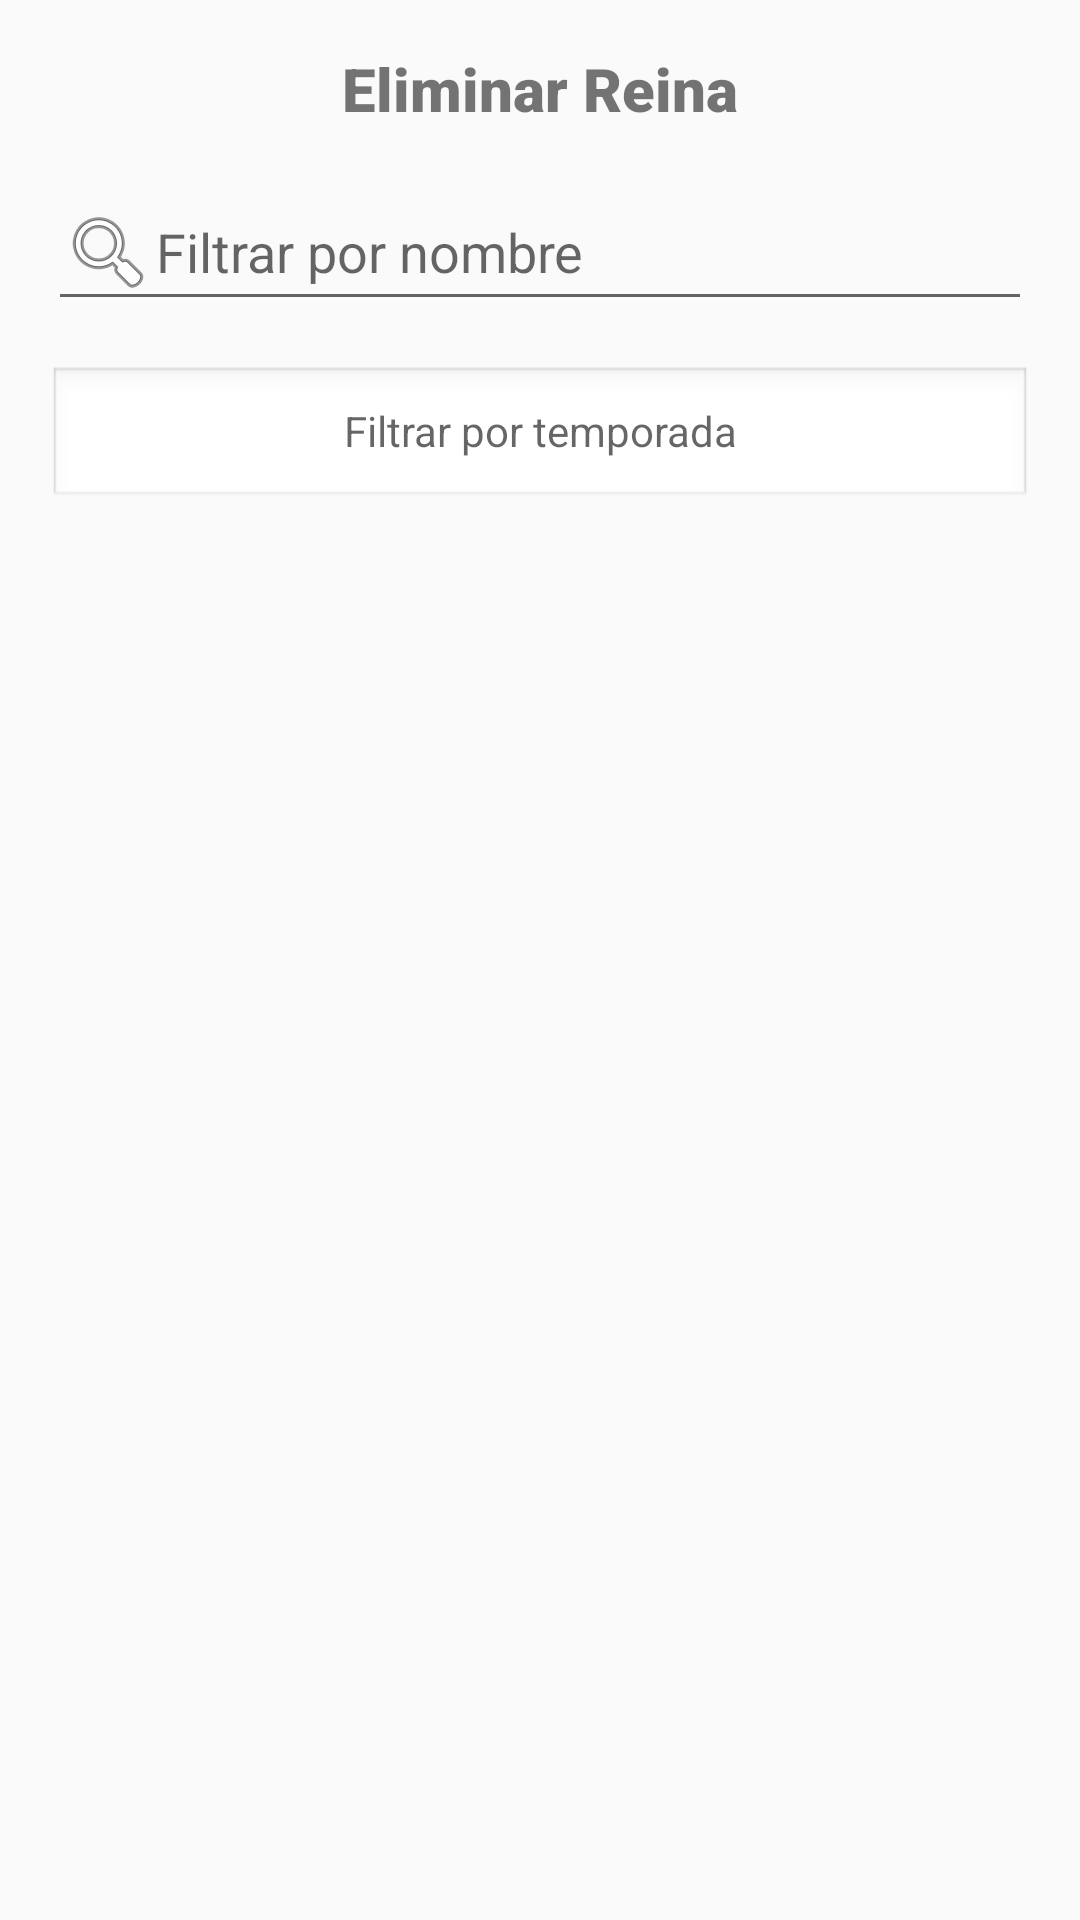

Android layout source for this screen:
<!-- AndroidManifest.xml: application theme Theme.DragRace -->
<!-- res/layout/activity_delete_reina.xml -->
<RelativeLayout
    xmlns:android="http://schemas.android.com/apk/res/android"
    android:layout_width="match_parent"
    android:layout_height="match_parent">

    <LinearLayout
        android:layout_width="match_parent"
        android:layout_height="match_parent"
        android:orientation="vertical"
        android:padding="16dp">

        <TextView
            android:id="@+id/titleTable"
            android:layout_width="match_parent"
            android:layout_height="wrap_content"
            android:fontFamily="sans-serif-black"
            android:gravity="center_horizontal"
            android:textSize="20sp"
            android:text= "Eliminar Reina"
            android:layout_marginBottom="15dp"/>

        <EditText
            android:id="@+id/filterNombre"
            android:layout_width="match_parent"
            android:layout_height="wrap_content"
            android:layout_marginBottom="15dp"
            android:hint="Filtrar por nombre"
            android:inputType="text"
            android:drawableStart="@android:drawable/ic_menu_search" />

        <TextView
            android:id="@+id/filterSeason"
            android:layout_width="match_parent"
            android:layout_height="wrap_content"
            android:layout_marginBottom="15dp"
            android:background="@android:drawable/edit_text"
            android:clickable="true"
            android:focusable="false"
            android:gravity="center"
            android:hint="Filtrar por temporada"
            android:minWidth="250dp" />

        <androidx.recyclerview.widget.RecyclerView
            android:id="@+id/recyclerViewDeleteReina"
            android:layout_width="match_parent"
            android:layout_height="0dp"
            android:layout_weight="1" />

    </LinearLayout>
</RelativeLayout>
<!-- resources referenced by this layout -->
<resources>
  <style name="Theme.DragRace" parent="Theme.AppCompat.Light.NoActionBar">
          
          <item name="colorPrimary">@color/purple_500</item>
          <item name="colorPrimaryDark">@color/purple_700</item>
          <item name="colorAccent">@color/teal_200</item>
      </style>
  <!-- not gathered from this repository: default colours our renderer supplied (Android Studio template values) -->
  <color name="purple_500">#FF6200EE</color>
  <color name="purple_700">#FF3700B3</color>
  <color name="teal_200">#FF03DAC5</color>
</resources>
